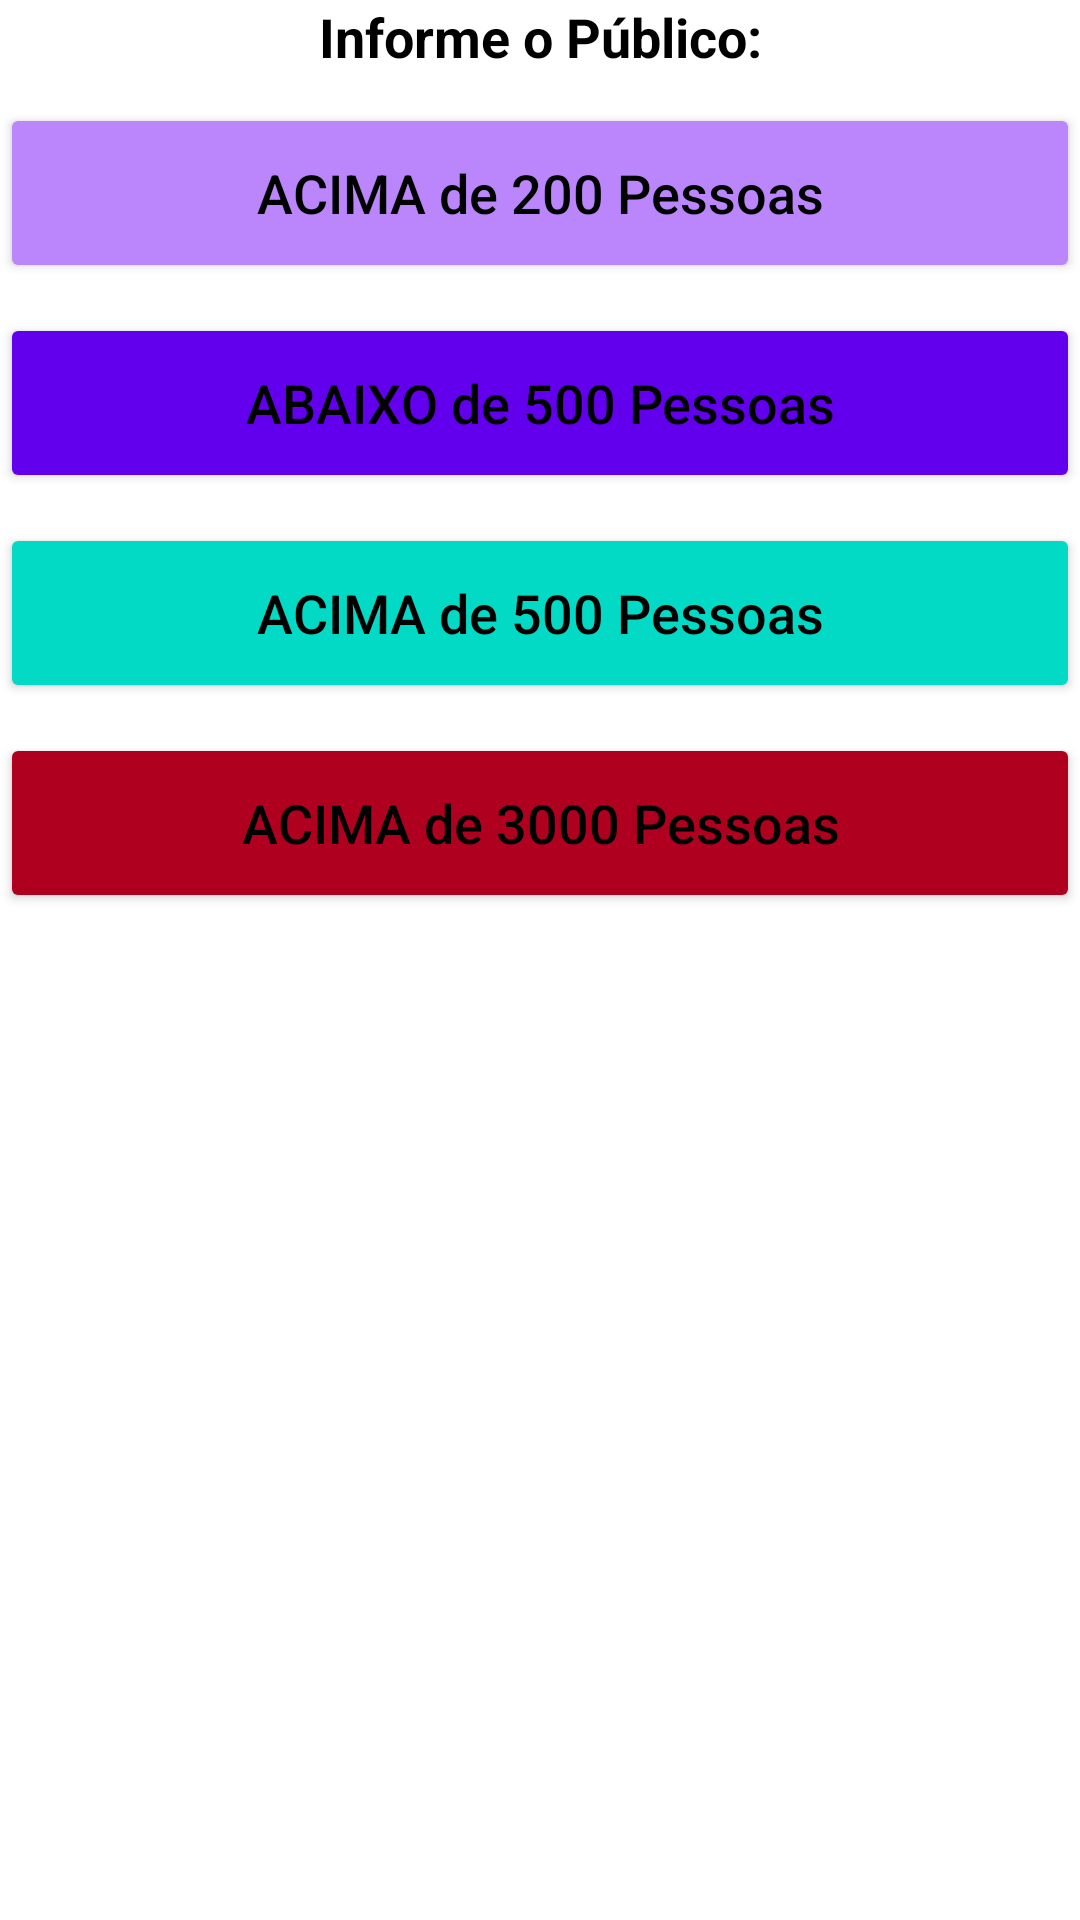

The Android layout XML behind this screen, and the referenced resources:
<!-- AndroidManifest.xml: application theme Theme.SESCIP_Vistorias -->
<!-- res/layout/activity_publico.xml -->
<?xml version="1.0" encoding="utf-8"?>
<androidx.constraintlayout.widget.ConstraintLayout xmlns:android="http://schemas.android.com/apk/res/android"
    xmlns:app="http://schemas.android.com/apk/res-auto"
    xmlns:tools="http://schemas.android.com/tools"
    android:layout_width="match_parent"
    android:layout_height="match_parent"
    tools:context="br.com.stone4.criterios.Publico">

    <TextView
        android:id="@+id/tv_publico"
        android:layout_width="0dp"
        android:layout_height="wrap_content"
        android:gravity="center"
        android:hint="@string/tv_publico"
        android:textColorHint="@color/black"
        android:textSize="18sp"
        android:textStyle="bold"
        app:layout_constraintEnd_toEndOf="parent"
        app:layout_constraintStart_toStartOf="parent"
        app:layout_constraintTop_toTopOf="parent" />

    <Button
        android:id="@+id/acimaDe200"
        style="@style/button_Divisao"
        android:layout_width="match_parent"
        android:layout_height="60dp"
        android:hint="@string/button_acimaDe200"
        android:onClick="onClick"
        android:textColorHint="@color/black"
        app:backgroundTint="@color/purple_200"
        app:layout_constraintEnd_toEndOf="parent"
        app:layout_constraintHorizontal_bias="1.0"
        app:layout_constraintStart_toStartOf="parent"
        app:layout_constraintTop_toBottomOf="@+id/tv_publico" />


    <Button
        android:id="@+id/abaixoDe500"
        style="@style/button_Divisao"
        android:layout_width="match_parent"
        android:layout_height="60dp"
        android:hint="@string/button_abaixoDe500"
        android:onClick="onClick"
        android:textColorHint="@color/black"
        app:backgroundTint="@color/purple_500"
        app:layout_constraintEnd_toEndOf="parent"
        app:layout_constraintHorizontal_bias="1.0"
        app:layout_constraintStart_toStartOf="parent"
        app:layout_constraintTop_toBottomOf="@+id/acimaDe200" />

    <Button
        android:id="@+id/acimaDe500"
        style="@style/button_Divisao"
        android:layout_width="match_parent"
        android:layout_height="60dp"
        android:layout_marginTop="10dp"
        android:hint="@string/button_acimaDe500"
        android:onClick="onClick"
        android:textColorHint="@color/black"
        app:backgroundTint="@color/teal_200"
        app:layout_constraintEnd_toEndOf="parent"
        app:layout_constraintHorizontal_bias="0.0"
        app:layout_constraintStart_toStartOf="parent"
        app:layout_constraintTop_toBottomOf="@+id/abaixoDe500" />

    <Button
        android:id="@+id/acimaDe3000"
        style="@style/button_Divisao"
        android:layout_width="match_parent"
        android:layout_height="60dp"
        android:layout_marginTop="10dp"
        android:hint="@string/button_acimaDe3000"
        android:onClick="onClick"
        android:textColorHint="@color/black"
        app:backgroundTint="@color/design_default_color_error"
        app:layout_constraintEnd_toEndOf="parent"
        app:layout_constraintHorizontal_bias="0.0"
        app:layout_constraintStart_toStartOf="parent"
        app:layout_constraintTop_toBottomOf="@+id/acimaDe500" />


</androidx.constraintlayout.widget.ConstraintLayout>
<!-- resources referenced by this layout -->
<resources>
  <color name="black">#FF000000</color>
  <color name="purple_200">#FFBB86FC</color>
  <color name="purple_500">#FF6200EE</color>
  <color name="teal_200">#FF03DAC5</color>
  <string name="button_abaixoDe500">ABAIXO de 500 Pessoas</string>
  <string name="button_acimaDe200">ACIMA de 200 Pessoas</string>
  <string name="button_acimaDe3000">ACIMA de 3000 Pessoas</string>
  
      // tela Tunel M-1
  <string name="button_acimaDe500">ACIMA de 500 Pessoas</string>
  <string name="tv_publico">Informe o Público:</string>
  <style name="button_Divisao">
          <item name="android:layout_width">wrap_content</item>
          <item name="android:layout_height">wrap_content</item>
          <item name="android:layout_marginTop">10dp</item>
          <item name="android:gravity">center</item>
          <item name="android:textColorHint">@color/white</item>
          <item name="android:textSize">18sp</item>
      </style>
  //--------------------------------------------------------------------------------------------------
      Vistorias Passo-aPasso
      // Título vistorias passo a passo
  <style name="Theme.SESCIP_Vistorias" parent="Theme.MaterialComponents.DayNight.DarkActionBar">
          
          <item name="colorPrimary">@color/purple_500</item>
          <item name="colorPrimaryVariant">@color/purple_700</item>
          <item name="colorOnPrimary">@color/white</item>
          
          <item name="colorSecondary">@color/teal_200</item>
          <item name="colorSecondaryVariant">@color/teal_700</item>
          <item name="colorOnSecondary">@color/black</item>
          
          <item name="android:statusBarColor" tools:targetApi="l">?attr/colorPrimaryVariant</item>
          
      </style>
  <color name="white">#FFFFFFFF</color>
  <color name="purple_700">#FF3700B3</color>
  <color name="teal_700">#FF018786</color>
</resources>
